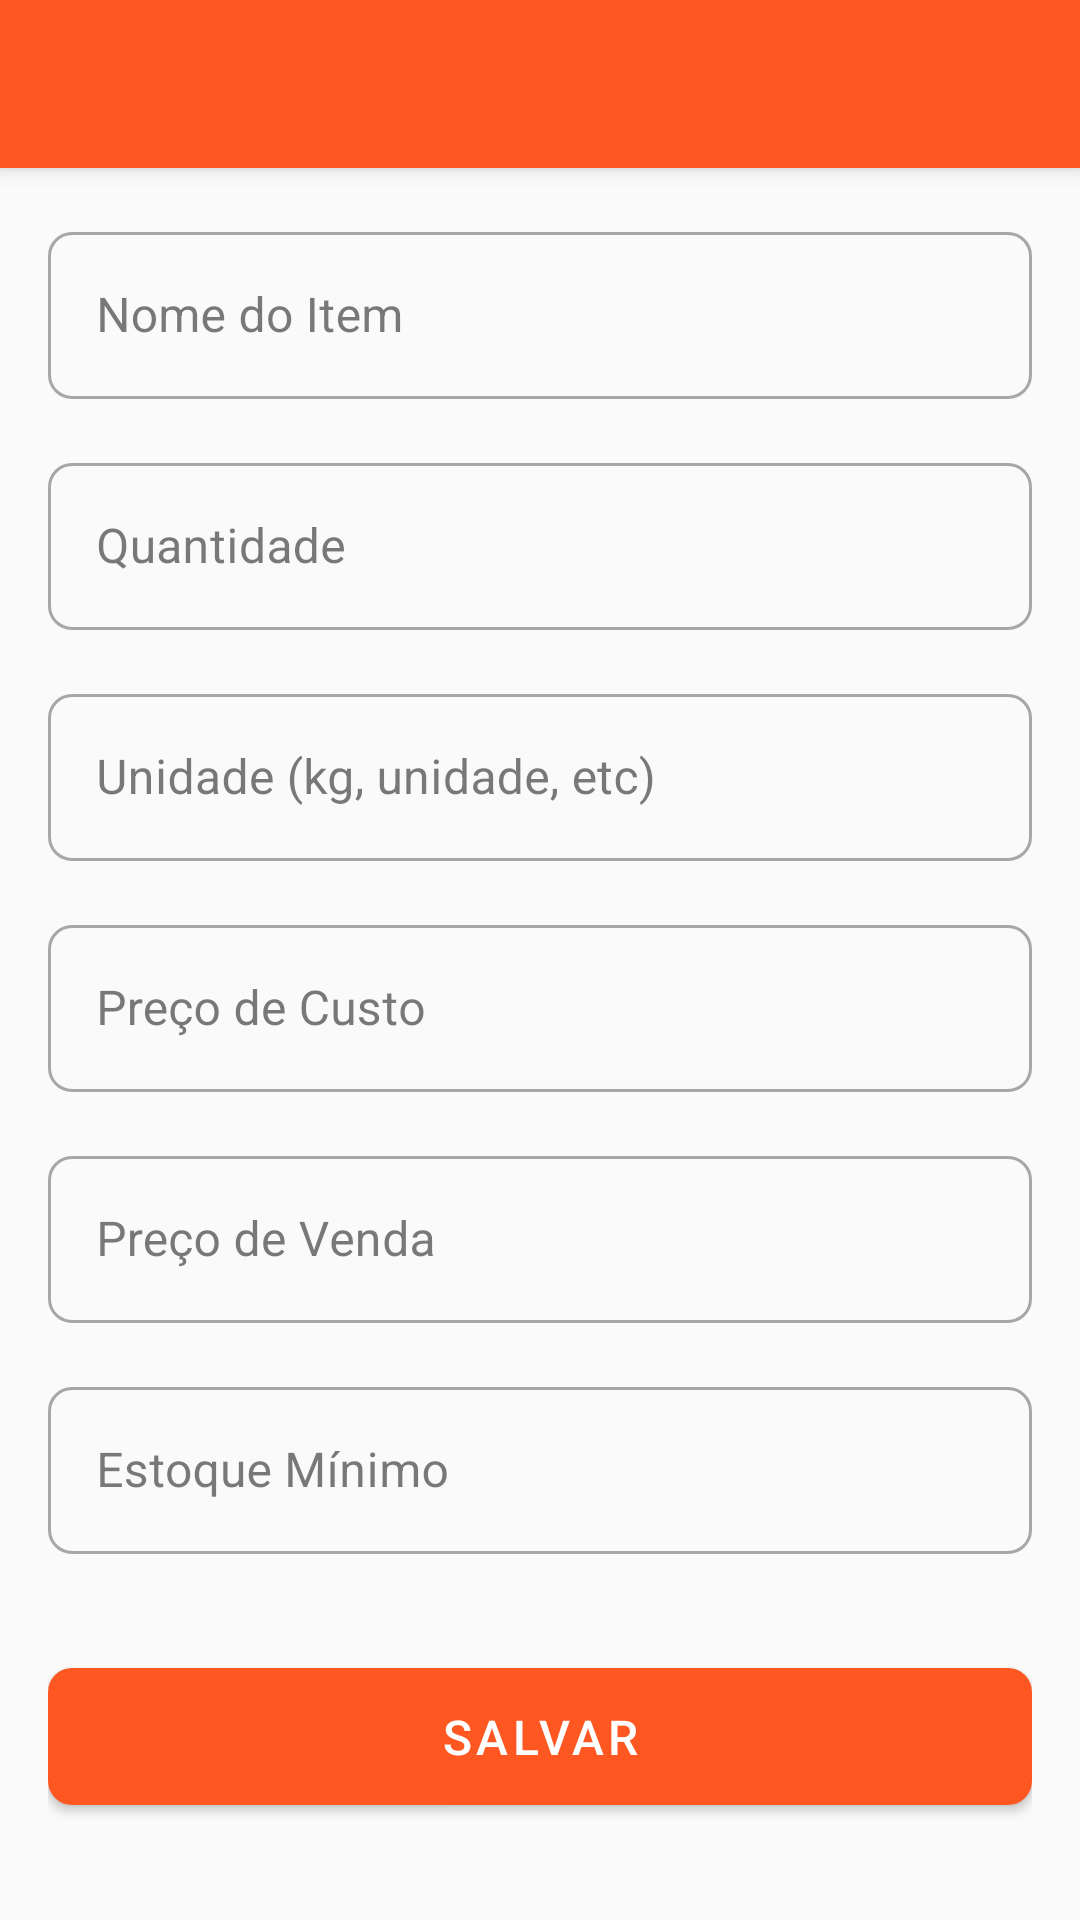

This screen was rendered from an Android layout file. Write that file and the resources it references.
<!-- AndroidManifest.xml: application theme Theme.ChurrasquinhoApp -->
<!-- res/layout/activity_add_edit_item.xml -->
<?xml version="1.0" encoding="utf-8"?>
<androidx.coordinatorlayout.widget.CoordinatorLayout xmlns:android="http://schemas.android.com/apk/res/android"
    xmlns:app="http://schemas.android.com/apk/res-auto"
    xmlns:tools="http://schemas.android.com/tools"
    android:layout_width="match_parent"
    android:layout_height="match_parent"
    tools:context=".ui.activities.AddEditItemActivity">

    <com.google.android.material.appbar.AppBarLayout
        android:layout_width="match_parent"
        android:layout_height="wrap_content">

        <androidx.appcompat.widget.Toolbar
            android:id="@+id/toolbar"
            android:layout_width="match_parent"
            android:layout_height="?attr/actionBarSize"
            android:background="?attr/colorPrimary"
            app:titleTextColor="@android:color/white" />

    </com.google.android.material.appbar.AppBarLayout>

    <androidx.core.widget.NestedScrollView
        android:layout_width="match_parent"
        android:layout_height="match_parent"
        app:layout_behavior="@string/appbar_scrolling_view_behavior">

        <LinearLayout
            android:layout_width="match_parent"
            android:layout_height="wrap_content"
            android:orientation="vertical"
            android:padding="16dp">

            
            <com.google.android.material.textfield.TextInputLayout
                android:id="@+id/tilItemName"
                style="@style/Widget.MaterialComponents.TextInputLayout.OutlinedBox"
                android:layout_width="match_parent"
                android:layout_height="wrap_content"
                android:layout_marginBottom="16dp"
                android:hint="Nome do Item">

                <com.google.android.material.textfield.TextInputEditText
                    android:id="@+id/etItemName"
                    android:layout_width="match_parent"
                    android:layout_height="wrap_content"
                    android:inputType="textCapWords"
                    android:maxLines="1" />

            </com.google.android.material.textfield.TextInputLayout>

            
            <com.google.android.material.textfield.TextInputLayout
                android:id="@+id/tilQuantity"
                style="@style/Widget.MaterialComponents.TextInputLayout.OutlinedBox"
                android:layout_width="match_parent"
                android:layout_height="wrap_content"
                android:layout_marginBottom="16dp"
                android:hint="Quantidade">

                <com.google.android.material.textfield.TextInputEditText
                    android:id="@+id/etQuantity"
                    android:layout_width="match_parent"
                    android:layout_height="wrap_content"
                    android:inputType="numberDecimal"
                    android:maxLines="1" />

            </com.google.android.material.textfield.TextInputLayout>

            
            <com.google.android.material.textfield.TextInputLayout
                android:id="@+id/tilUnit"
                style="@style/Widget.MaterialComponents.TextInputLayout.OutlinedBox"
                android:layout_width="match_parent"
                android:layout_height="wrap_content"
                android:layout_marginBottom="16dp"
                android:hint="Unidade (kg, unidade, etc)">

                <com.google.android.material.textfield.TextInputEditText
                    android:id="@+id/etUnit"
                    android:layout_width="match_parent"
                    android:layout_height="wrap_content"
                    android:inputType="text"
                    android:maxLines="1" />

            </com.google.android.material.textfield.TextInputLayout>

            
            <com.google.android.material.textfield.TextInputLayout
                android:id="@+id/tilCostPrice"
                style="@style/Widget.MaterialComponents.TextInputLayout.OutlinedBox"
                android:layout_width="match_parent"
                android:layout_height="wrap_content"
                android:layout_marginBottom="16dp"
                android:hint="Preço de Custo">

                <com.google.android.material.textfield.TextInputEditText
                    android:id="@+id/etCostPrice"
                    android:layout_width="match_parent"
                    android:layout_height="wrap_content"
                    android:inputType="numberDecimal"
                    android:maxLines="1" />

            </com.google.android.material.textfield.TextInputLayout>

            
            <com.google.android.material.textfield.TextInputLayout
                android:id="@+id/tilSellingPrice"
                style="@style/Widget.MaterialComponents.TextInputLayout.OutlinedBox"
                android:layout_width="match_parent"
                android:layout_height="wrap_content"
                android:layout_marginBottom="16dp"
                android:hint="Preço de Venda">

                <com.google.android.material.textfield.TextInputEditText
                    android:id="@+id/etSellingPrice"
                    android:layout_width="match_parent"
                    android:layout_height="wrap_content"
                    android:inputType="numberDecimal"
                    android:maxLines="1" />

            </com.google.android.material.textfield.TextInputLayout>

            
            <com.google.android.material.textfield.TextInputLayout
                android:id="@+id/tilMinimumStock"
                style="@style/Widget.MaterialComponents.TextInputLayout.OutlinedBox"
                android:layout_width="match_parent"
                android:layout_height="wrap_content"
                android:layout_marginBottom="16dp"
                android:hint="Estoque Mínimo">

                <com.google.android.material.textfield.TextInputEditText
                    android:id="@+id/etMinimumStock"
                    android:layout_width="match_parent"
                    android:layout_height="wrap_content"
                    android:inputType="number"
                    android:maxLines="1" />

            </com.google.android.material.textfield.TextInputLayout>

            
            <com.google.android.material.button.MaterialButton
                android:id="@+id/btnSave"
                android:layout_width="match_parent"
                android:layout_height="wrap_content"
                android:layout_marginTop="16dp"
                android:padding="12dp"
                android:text="Salvar"
                android:textSize="16sp" />

        </LinearLayout>

    </androidx.core.widget.NestedScrollView>

</androidx.coordinatorlayout.widget.CoordinatorLayout>
<!-- resources referenced by this layout -->
<resources>
  <style name="Theme.ChurrasquinhoApp" parent="Theme.MaterialComponents.DayNight.NoActionBar">
          
          <item name="colorPrimary">@color/primary</item>
          <item name="colorPrimaryVariant">@color/primary_dark</item>
          <item name="colorOnPrimary">@color/white</item>
          
          
          <item name="colorSecondary">@color/accent</item>
          <item name="colorSecondaryVariant">@color/secondary_dark</item>
          <item name="colorOnSecondary">@color/black</item>
          
          
          <item name="android:statusBarColor">?attr/colorPrimaryVariant</item>
          
          
          <item name="android:colorBackground">@color/background</item>
          <item name="colorSurface">@color/surface</item>
          <item name="colorOnSurface">@color/text_primary</item>
          
          
          <item name="android:textColorPrimary">@color/text_primary</item>
          <item name="android:textColorSecondary">@color/text_secondary</item>
          <item name="android:textColorHint">@color/text_hint</item>
          
          
          <item name="materialCardViewStyle">@style/Widget.ChurrasquinhoApp.CardView</item>
          <item name="textInputStyle">@style/Widget.ChurrasquinhoApp.TextInputLayout</item>
          <item name="materialButtonStyle">@style/Widget.ChurrasquinhoApp.Button</item>
      </style>
  <color name="primary">#FF5722</color>
  <color name="primary_dark">#E64A19</color>
  <color name="white">#FFFFFF</color>
  <color name="accent">#FFC107</color>
  <color name="secondary_dark">#5D4037</color>
  <color name="black">#000000</color>
  <color name="background">#FAFAFA</color>
  <color name="surface">#FFFFFF</color>
  <color name="text_primary">#212121</color>
  <color name="text_secondary">#757575</color>
  <color name="text_hint">#BDBDBD</color>
  <style name="Widget.ChurrasquinhoApp.CardView" parent="Widget.MaterialComponents.CardView">
          <item name="cardElevation">4dp</item>
          <item name="cardCornerRadius">8dp</item>
          <item name="android:layout_marginHorizontal">8dp</item>
          <item name="android:layout_marginVertical">4dp</item>
      </style>
  <style name="Widget.ChurrasquinhoApp.TextInputLayout" parent="Widget.MaterialComponents.TextInputLayout.OutlinedBox">
          <item name="boxCornerRadiusTopStart">8dp</item>
          <item name="boxCornerRadiusTopEnd">8dp</item>
          <item name="boxCornerRadiusBottomStart">8dp</item>
          <item name="boxCornerRadiusBottomEnd">8dp</item>
          <item name="errorIconTint">@color/error</item>
          <item name="errorTextColor">@color/error</item>
          <item name="boxStrokeErrorColor">@color/error</item>
      </style>
  <style name="Widget.ChurrasquinhoApp.Button" parent="Widget.MaterialComponents.Button">
          <item name="android:textSize">16sp</item>
          <item name="android:padding">12dp</item>
          <item name="cornerRadius">8dp</item>
      </style>
  <color name="error">#F44336</color>
</resources>
